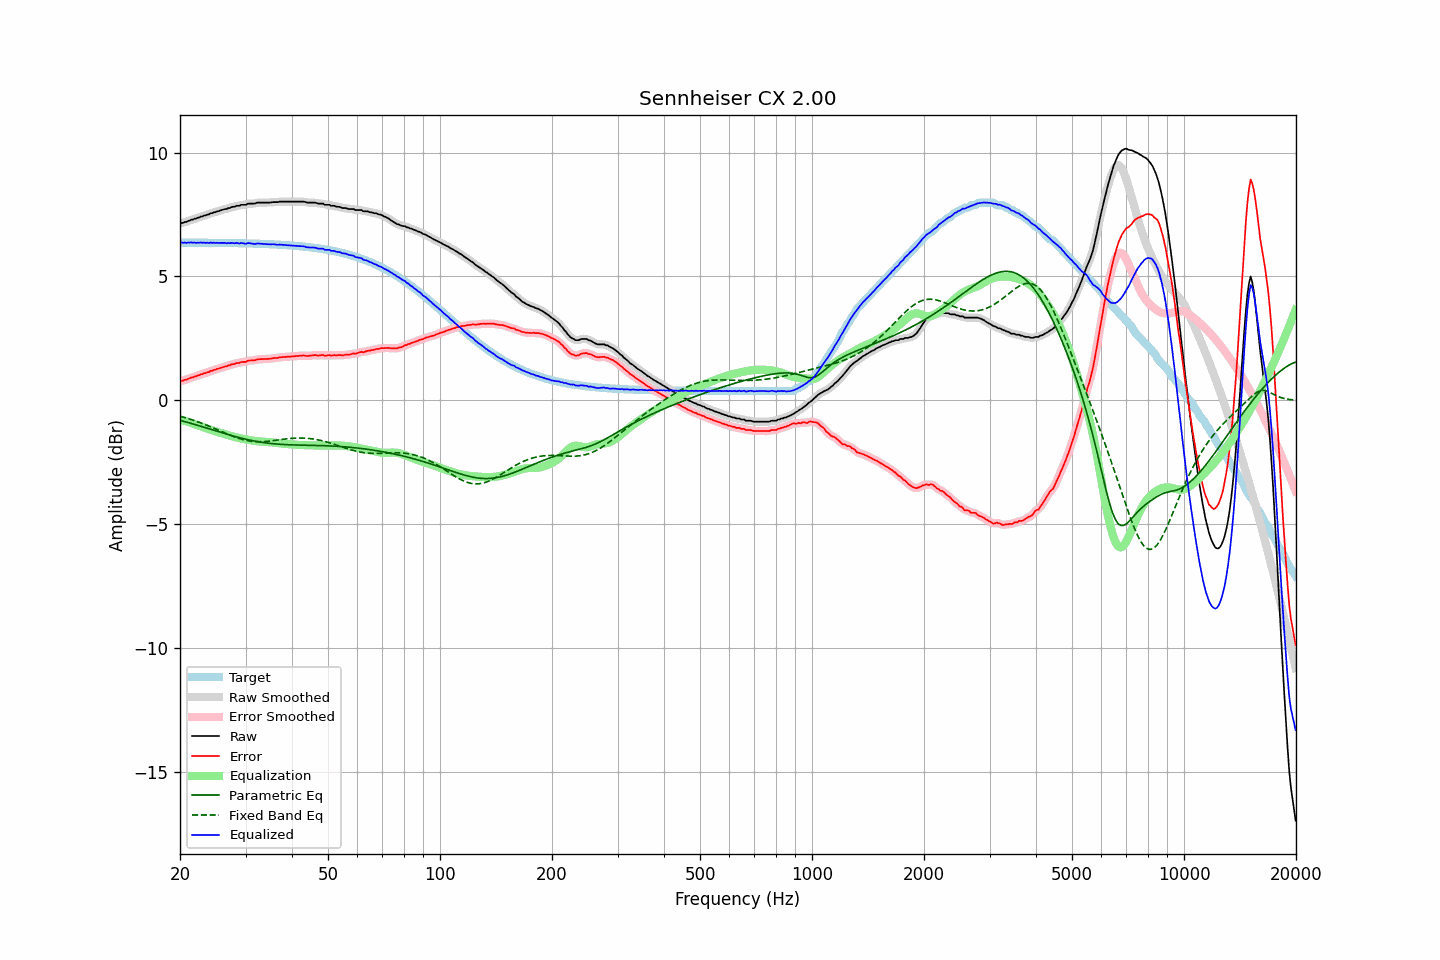

Data behind this chart, as committed beside it:
frequency, raw, error, smoothed, error_smoothed, equalization, parametric_eq, fixed_band_eq, equalized_raw, equalized_smoothed, target
20.00, 7.14, 0.77, 7.14, 0.77, -0.77, -0.80, -0.64, 6.37, 6.37, 6.37
20.20, 7.16, 0.79, 7.16, 0.79, -0.79, -0.82, -0.66, 6.37, 6.37, 6.37
20.40, 7.16, 0.79, 7.17, 0.81, -0.81, -0.84, -0.67, 6.35, 6.36, 6.37
20.61, 7.20, 0.83, 7.19, 0.82, -0.83, -0.86, -0.69, 6.37, 6.36, 6.37
20.81, 7.20, 0.83, 7.21, 0.84, -0.85, -0.87, -0.71, 6.35, 6.36, 6.37
21.02, 7.24, 0.87, 7.24, 0.87, -0.87, -0.89, -0.73, 6.37, 6.37, 6.37
21.23, 7.25, 0.89, 7.26, 0.89, -0.89, -0.91, -0.75, 6.36, 6.36, 6.37
21.44, 7.29, 0.93, 7.28, 0.92, -0.91, -0.93, -0.77, 6.38, 6.37, 6.37
21.66, 7.29, 0.93, 7.30, 0.93, -0.93, -0.95, -0.79, 6.36, 6.36, 6.36
21.87, 7.33, 0.97, 7.32, 0.96, -0.96, -0.97, -0.81, 6.37, 6.36, 6.36
22.09, 7.33, 0.97, 7.34, 0.98, -0.98, -0.99, -0.84, 6.35, 6.36, 6.36
22.31, 7.37, 1.01, 7.37, 1.00, -1.00, -1.01, -0.86, 6.37, 6.36, 6.36
22.54, 7.38, 1.02, 7.39, 1.02, -1.02, -1.03, -0.88, 6.36, 6.36, 6.36
22.76, 7.42, 1.06, 7.41, 1.05, -1.05, -1.04, -0.91, 6.38, 6.37, 6.36
22.99, 7.42, 1.06, 7.43, 1.07, -1.07, -1.06, -0.93, 6.35, 6.36, 6.36
23.22, 7.46, 1.10, 7.45, 1.09, -1.09, -1.08, -0.96, 6.37, 6.36, 6.36
23.45, 7.46, 1.10, 7.47, 1.11, -1.11, -1.10, -0.98, 6.35, 6.36, 6.36
23.69, 7.50, 1.14, 7.49, 1.13, -1.13, -1.12, -1.01, 6.37, 6.36, 6.36
23.92, 7.50, 1.14, 7.51, 1.15, -1.16, -1.14, -1.04, 6.35, 6.36, 6.36
24.16, 7.55, 1.19, 7.54, 1.18, -1.18, -1.16, -1.06, 6.37, 6.36, 6.36
24.40, 7.55, 1.19, 7.56, 1.20, -1.20, -1.18, -1.09, 6.35, 6.36, 6.36
24.65, 7.59, 1.23, 7.58, 1.23, -1.22, -1.20, -1.12, 6.37, 6.36, 6.36
24.89, 7.59, 1.23, 7.60, 1.24, -1.24, -1.22, -1.15, 6.35, 6.36, 6.36
25.14, 7.63, 1.27, 7.62, 1.27, -1.27, -1.24, -1.18, 6.37, 6.36, 6.36
25.39, 7.63, 1.28, 7.64, 1.28, -1.29, -1.26, -1.20, 6.35, 6.35, 6.36
25.65, 7.66, 1.31, 7.66, 1.31, -1.31, -1.28, -1.23, 6.35, 6.35, 6.35
25.91, 7.68, 1.33, 7.68, 1.33, -1.33, -1.30, -1.26, 6.36, 6.36, 6.35
26.16, 7.70, 1.35, 7.70, 1.35, -1.34, -1.32, -1.29, 6.36, 6.35, 6.35
26.43, 7.72, 1.37, 7.72, 1.37, -1.36, -1.34, -1.32, 6.36, 6.35, 6.35
26.69, 7.72, 1.37, 7.73, 1.38, -1.38, -1.36, -1.34, 6.34, 6.35, 6.35
26.96, 7.76, 1.41, 7.75, 1.40, -1.40, -1.38, -1.37, 6.36, 6.35, 6.35
27.23, 7.76, 1.41, 7.77, 1.42, -1.42, -1.40, -1.40, 6.34, 6.35, 6.35
27.50, 7.80, 1.45, 7.79, 1.44, -1.44, -1.42, -1.43, 6.36, 6.35, 6.35
27.77, 7.81, 1.46, 7.81, 1.46, -1.46, -1.44, -1.45, 6.35, 6.35, 6.35
28.05, 7.81, 1.47, 7.83, 1.48, -1.48, -1.45, -1.48, 6.33, 6.35, 6.34
28.33, 7.85, 1.51, 7.83, 1.49, -1.49, -1.47, -1.50, 6.36, 6.34, 6.34
28.62, 7.85, 1.51, 7.85, 1.51, -1.51, -1.49, -1.52, 6.34, 6.34, 6.34
28.90, 7.85, 1.51, 7.87, 1.53, -1.52, -1.50, -1.54, 6.33, 6.35, 6.34
29.19, 7.89, 1.55, 7.88, 1.54, -1.54, -1.52, -1.56, 6.35, 6.34, 6.34
29.48, 7.89, 1.55, 7.89, 1.55, -1.55, -1.54, -1.58, 6.34, 6.33, 6.34
29.78, 7.89, 1.55, 7.90, 1.56, -1.56, -1.55, -1.60, 6.33, 6.33, 6.34
30.08, 7.89, 1.56, 7.90, 1.57, -1.57, -1.57, -1.61, 6.32, 6.33, 6.33
30.38, 7.93, 1.60, 7.92, 1.59, -1.58, -1.58, -1.62, 6.35, 6.34, 6.33
30.68, 7.94, 1.61, 7.94, 1.60, -1.60, -1.60, -1.64, 6.35, 6.34, 6.33
30.99, 7.94, 1.61, 7.94, 1.61, -1.61, -1.61, -1.65, 6.33, 6.34, 6.33
31.30, 7.94, 1.61, 7.94, 1.61, -1.62, -1.62, -1.65, 6.32, 6.32, 6.33
31.61, 7.94, 1.61, 7.95, 1.62, -1.63, -1.64, -1.66, 6.31, 6.32, 6.33
31.93, 7.95, 1.63, 7.96, 1.63, -1.64, -1.65, -1.66, 6.31, 6.32, 6.32
32.24, 7.98, 1.66, 7.97, 1.65, -1.65, -1.66, -1.67, 6.33, 6.32, 6.32
32.57, 7.98, 1.66, 7.98, 1.66, -1.65, -1.67, -1.67, 6.33, 6.33, 6.32
32.89, 7.98, 1.66, 7.98, 1.67, -1.66, -1.68, -1.67, 6.32, 6.33, 6.32
33.22, 7.98, 1.67, 7.98, 1.67, -1.66, -1.69, -1.67, 6.32, 6.32, 6.31
33.55, 7.98, 1.67, 7.98, 1.67, -1.67, -1.70, -1.66, 6.31, 6.31, 6.31
33.89, 7.98, 1.67, 7.98, 1.67, -1.67, -1.71, -1.66, 6.31, 6.31, 6.31
34.23, 7.98, 1.67, 7.98, 1.67, -1.68, -1.72, -1.65, 6.30, 6.30, 6.31
34.57, 7.98, 1.68, 7.98, 1.68, -1.68, -1.73, -1.65, 6.30, 6.30, 6.30
34.92, 7.98, 1.68, 7.98, 1.68, -1.68, -1.73, -1.64, 6.30, 6.30, 6.30
35.27, 7.99, 1.69, 7.99, 1.69, -1.69, -1.74, -1.63, 6.30, 6.30, 6.30
35.62, 8.00, 1.71, 8.00, 1.70, -1.70, -1.75, -1.62, 6.30, 6.30, 6.30
35.97, 8.00, 1.71, 8.00, 1.71, -1.71, -1.75, -1.61, 6.29, 6.29, 6.29
... 635 more rows
